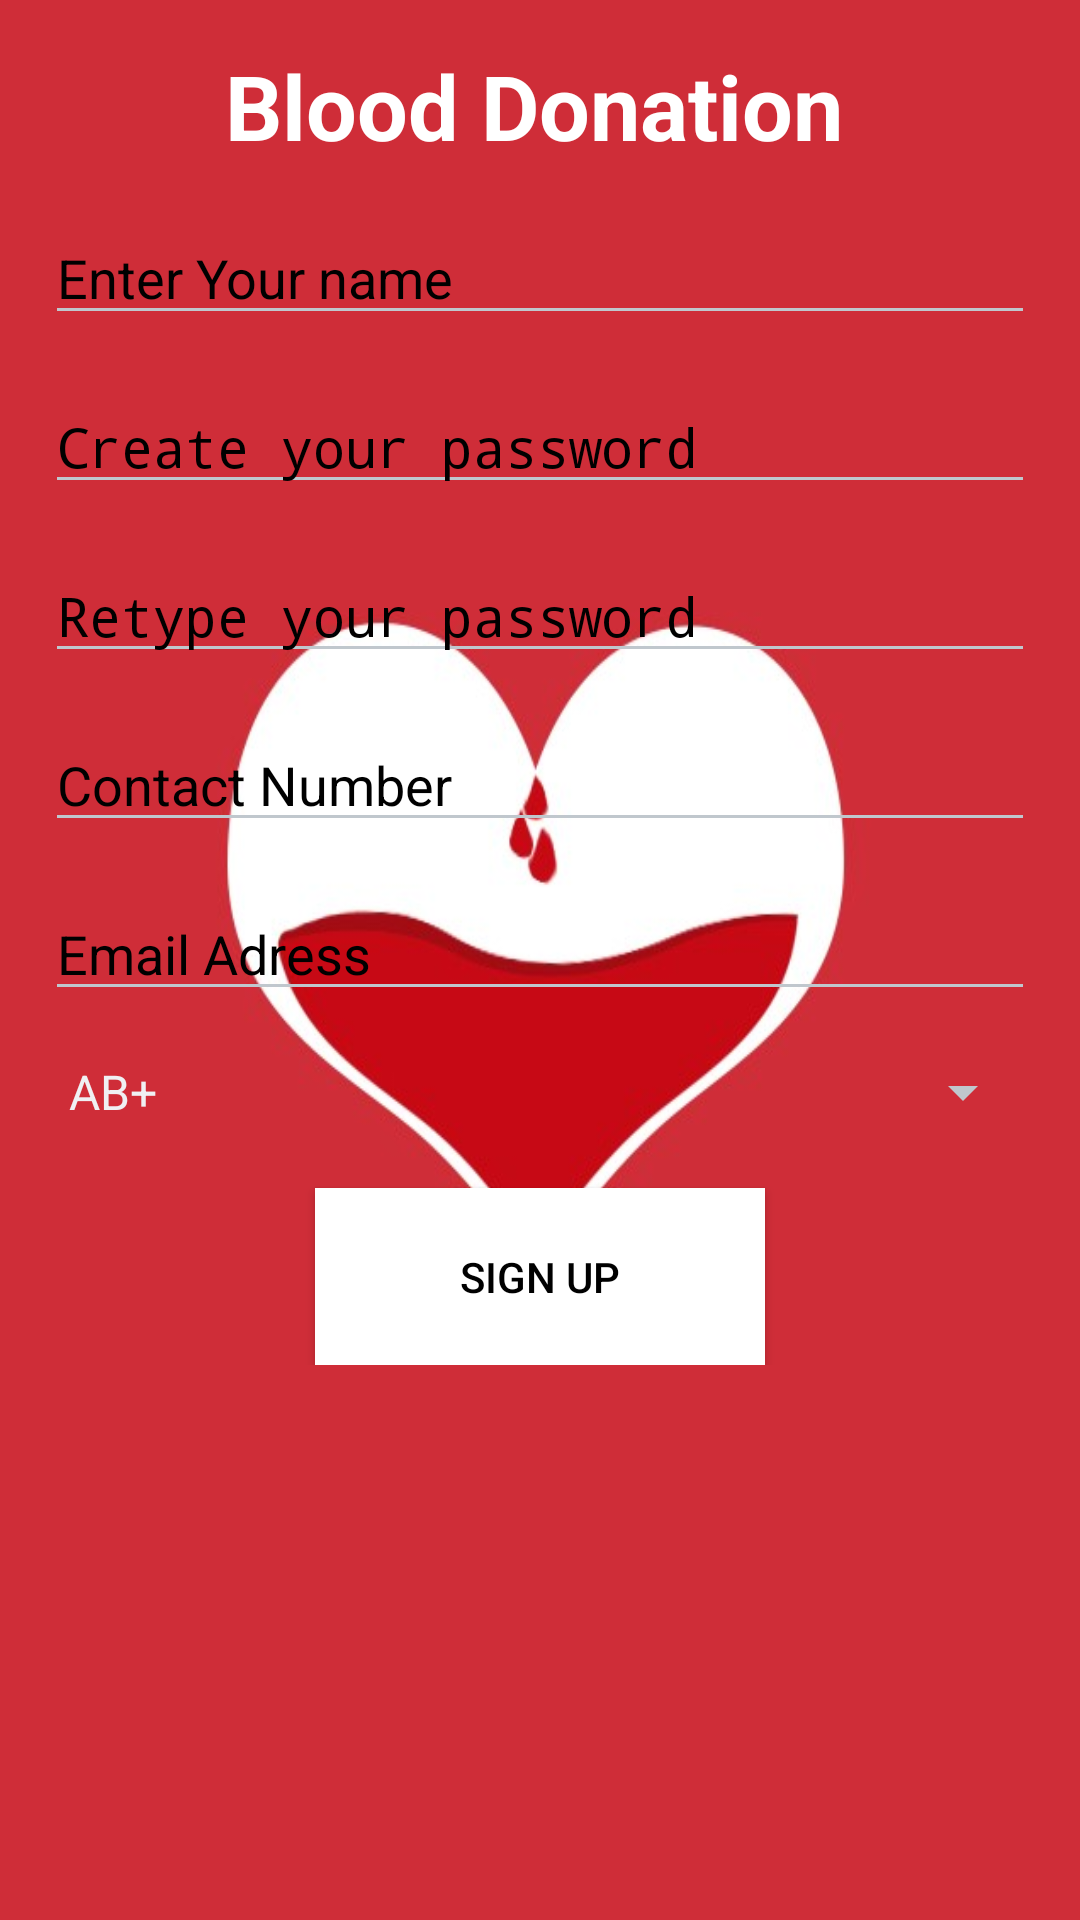

Android layout source for this screen:
<!-- AndroidManifest.xml: application theme AppTheme -->
<!-- res/layout/signup_screen.xml -->
<?xml version="1.0" encoding="utf-8"?>

<LinearLayout xmlns:android="http://schemas.android.com/apk/res/android"
    android:layout_width="match_parent"
    android:layout_height="match_parent"
    android:orientation="vertical"
    android:background="@drawable/akk">
    <LinearLayout
        android:layout_width="wrap_content"
        android:layout_height="wrap_content"
        android:orientation="horizontal">

        <ImageView
            android:layout_width="30dp"
            android:layout_height="30dp"
            android:layout_margin="15dp"
            android:background="@drawable/jj"
            android:id="@+id/back"
            />


        <TextView
            android:layout_width="0dp"
            android:layout_height="wrap_content"
            android:text="Blood Donation"
            android:textStyle="bold"
            android:textSize="30dp"
            android:textColor="#ffffff"
            android:layout_margin="15dp"
            android:layout_weight="1"
            />

    </LinearLayout>
    <LinearLayout
        android:layout_width="match_parent"
        android:layout_height="wrap_content"
        android:orientation="vertical"
        android:layout_gravity="center"
        android:layout_marginLeft="15dp"
        android:layout_marginRight="15dp"
        android:gravity="center">

        <EditText
            android:layout_width="match_parent"
            android:layout_height="wrap_content"
            android:textColorHint="#000000"
            android:hint="Enter Your name"
            android:id="@+id/username"
            />
        <EditText
            android:layout_width="match_parent"
            android:layout_height="wrap_content"
            android:textColorHint="#000000"
            android:hint="Create your password "
            android:inputType="textPassword"
            android:layout_marginTop="15dp"
            android:id="@+id/pass"
            />

        <EditText
            android:layout_width="match_parent"
            android:layout_height="wrap_content"
            android:hint="Retype your password "
            android:inputType="textPassword"
            android:layout_marginTop="15dp"
            android:textColorHint="#000000"
            android:id="@+id/repass"
            />


        <EditText
            android:layout_width="match_parent"
            android:layout_height="wrap_content"
            android:hint="Contact Number "
            android:inputType="number"
            android:textColorHint="#000000"
            android:layout_marginTop="15dp"
            android:id="@+id/number"
            />


        <EditText
            android:layout_width="match_parent"
            android:layout_height="wrap_content"
            android:hint="Email Adress "
            android:inputType="textEmailAddress"
            android:layout_marginTop="15dp"
            android:textColorHint="#000000"
            android:id="@+id/email"
            />

        <Spinner
            android:id="@+id/list"
            android:layout_marginTop="15dp"
            android:layout_width="match_parent"
            android:layout_height="wrap_content"
            android:spinnerMode="dialog"
            android:contextClickable="true"
            android:popupBackground="#ffffff"
            android:entries="@array/groups_array"
            android:prompt="@string/name"/>

        <Button
            android:layout_width="150dp"
            android:layout_height="wrap_content"
            android:text="Sign Up"
            android:textColor="#000000"
            android:background="#ffffff"
            android:padding="20dp"
            android:layout_marginTop="20dp"
            android:layout_gravity="center"
            android:id="@+id/signup2"/>

    </LinearLayout>
</LinearLayout>
<!-- resources referenced by this layout -->
<resources>
  <string-array name="groups_array">
          <item>AB+</item>
          <item>AB-</item>
          <item>A+</item>
          <item>B+</item>
          <item>A-</item>
          <item>B-</item>
          <item>O+</item>
          <item>O-</item>
      </string-array>
  <!-- drawable akk: png bitmap (drawable, 86310 bytes) -->
  <string name="name">Choose Your BloodGroup</string>
  <style name="AppTheme" parent="@android:style/Theme.DeviceDefault.NoActionBar">
      </style>
</resources>
